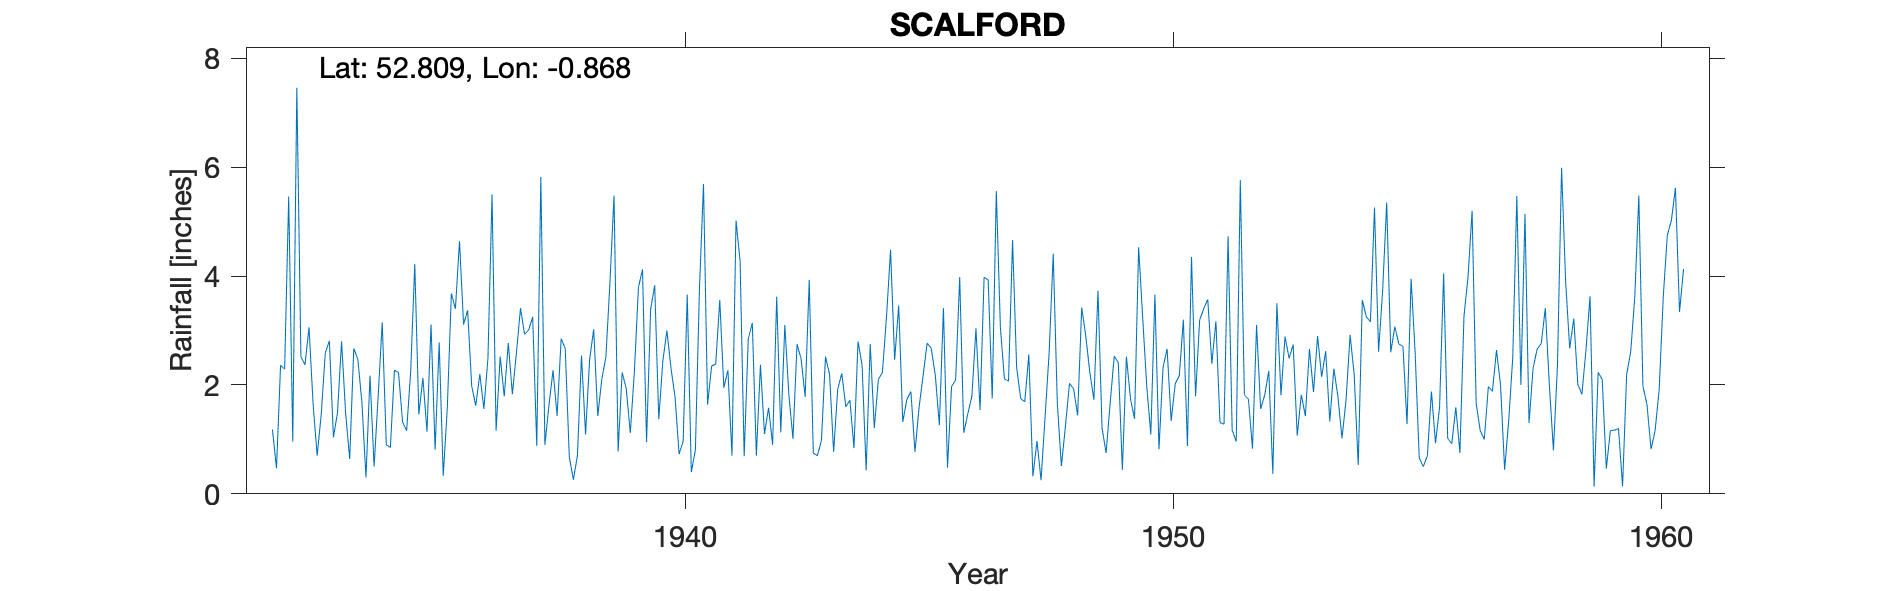

Data behind this chart, as committed beside it:
SCALFORD, , , , , , , , , , , , , , , , , , , , , , , 
Grid ref, SK764241, Long, -0.868, Lat, 52.81, Elevation, 343, ft, , , , , , , , , , , , , , , 
Station no, 2521/7, , , , , , , , , , , , , , , , , , , , , , 
, 1931, 1932, 1933, 1934, 1935, 1936, 1937, 1938, 1939, 1940, 1941, 1942, 1943, 1944, 1945, 1946, 1947, 1948, 1949, 1950, 1951, 1952, 1953
January, , 1.18, 1.46, 2.17, 1.46, 3.37, 2.59, 2.67, 5.48, 2.44, 2.35, 2.37, 3.93, 2.8, 1.73, 2.09, 2.11, 4.41, 1.21, 1.09, 3.19, 1.74, 1.07
February, , 0.47, 2.59, 0.5, 2.13, 1.98, 3.41, 0.68, 0.78, 3, 2.38, 1.1, 0.75, 2.36, 1.88, 3.98, 2.07, 1.67, 0.75, 3.66, 3.4, 0.83, 1.82
March, , 2.36, 2.81, 1.8, 1.14, 1.62, 2.93, 0.26, 2.23, 2.31, 3.56, 1.58, 0.7, 0.43, 0.77, 1.12, 4.66, 0.51, 1.67, 0.82, 3.57, 3.1, 1.43
April, , 2.29, 1.04, 3.15, 3.11, 2.2, 3.01, 0.7, 1.93, 1.78, 1.95, 0.9, 0.98, 2.75, 1.58, 1.47, 2.32, 1.24, 2.53, 2.32, 2.39, 1.56, 2.66
May, , 5.46, 1.49, 0.9, 0.81, 1.56, 3.25, 2.54, 1.12, 0.73, 2.27, 3.62, 2.52, 1.21, 2.17, 1.8, 1.75, 2.03, 2.41, 2.66, 3.17, 1.81, 1.87
June, , 0.96, 2.8, 0.85, 2.78, 2.5, 0.88, 1.09, 2.24, 0.97, 0.7, 1.13, 2.19, 2.1, 2.77, 3.04, 1.69, 1.93, 0.44, 1.34, 1.31, 2.26, 2.9
July, , 7.46, 1.48, 2.27, 0.33, 5.5, 5.82, 2.47, 3.79, 3.66, 5.02, 3.1, 0.77, 2.23, 2.67, 1.54, 2.56, 1.44, 2.52, 2.02, 1.28, 0.37, 2.15
August, , 2.52, 0.64, 2.23, 1.58, 1.16, 0.9, 3.02, 4.12, 0.4, 4.27, 1.81, 1.92, 3.25, 2.18, 3.98, 0.32, 3.42, 1.74, 2.17, 4.73, 3.5, 2.62
September, , 2.37, 2.67, 1.32, 3.68, 2.52, 1.63, 1.43, 0.95, 0.8, 0.69, 1.01, 2.21, 4.48, 1.26, 3.93, 0.97, 2.9, 1.38, 3.2, 1.17, 1.81, 1.33
October, , 3.06, 2.47, 1.16, 3.4, 1.79, 2.27, 2.11, 3.39, 3.76, 2.84, 2.75, 1.6, 2.46, 3.41, 1.75, 0.25, 2.23, 4.53, 0.88, 0.96, 2.89, 2.3
November, , 1.65, 1.68, 2.25, 4.64, 2.77, 1.43, 2.51, 3.83, 5.69, 3.14, 2.48, 1.72, 3.46, 0.48, 5.56, 1.42, 1.73, 3.23, 4.35, 5.76, 2.49, 1.79
December, , 0.7, 0.3, 4.22, 3.11, 1.83, 2.85, 3.89, 1.37, 1.64, 0.7, 1.78, 0.84, 1.32, 1.97, 3.06, 2.6, 3.73, 1.97, 1.79, 1.82, 2.74, 1.02
Total, , 30.48, 21.43, 22.82, 28.17, 28.8, 30.97, 23.37, 31.23, 27.18, 29.87, 23.63, 20.13, 28.85, 22.87, 33.32, 22.72, 27.24, 24.38, 26.3, 32.75, 25.1, 22.96
Snow estimates kept, , , , , , , , , , , , , , , , , , , , , , , 
1940 Jun iDR, , , , , , , , , , , , , , , , , , , , , , , 
